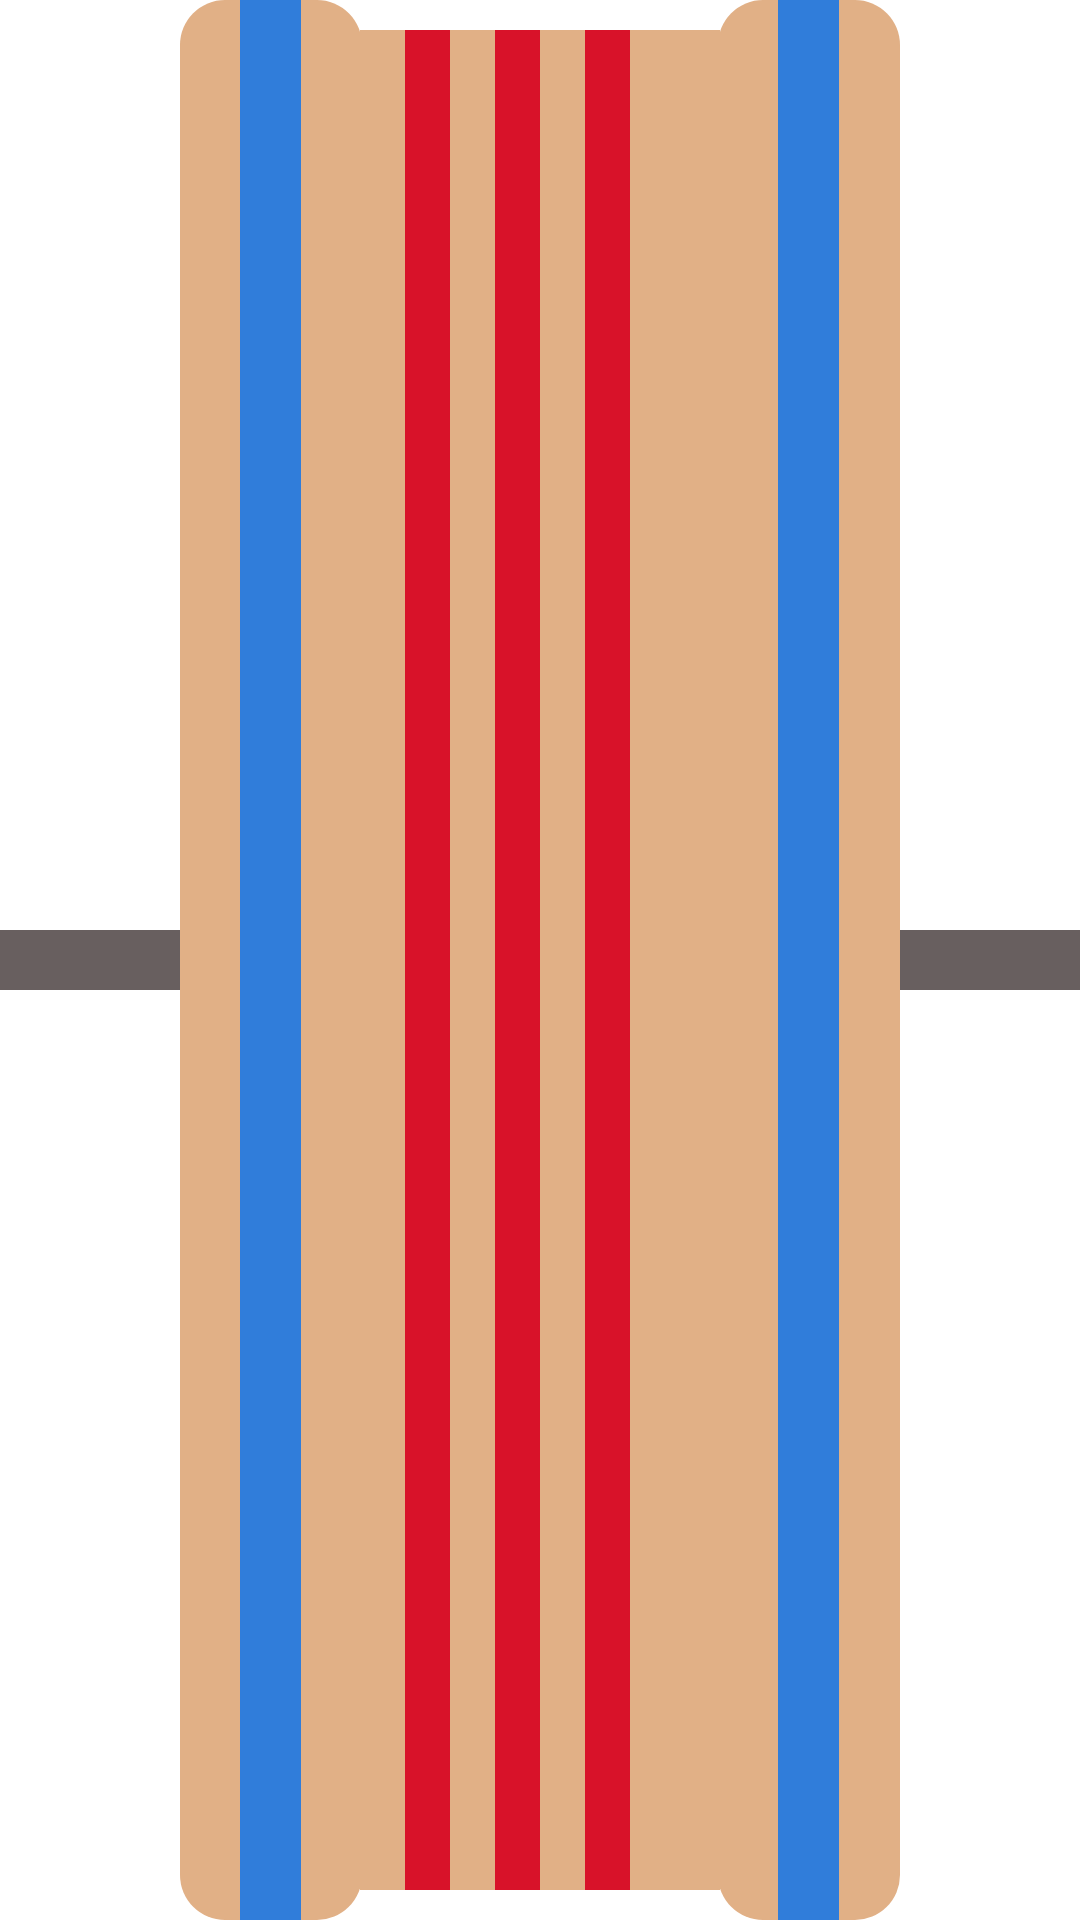

Write the Android layout XML for this screen, with the resource values it uses.
<!-- AndroidManifest.xml: application theme Theme.RCCCalculator -->
<!-- res/layout/resistor_5b.xml -->
<?xml version="1.0" encoding="utf-8"?>
<LinearLayout xmlns:android="http://schemas.android.com/apk/res/android"
    xmlns:tools="http://schemas.android.com/tools"
    android:layout_width="match_parent"
    android:layout_height="match_parent"
    android:layout_weight="6"
    android:gravity="center_vertical"
    android:baselineAligned="false">

    <LinearLayout
        android:layout_width="0dp"
        android:layout_height="match_parent"
        android:layout_weight="1"
        android:gravity="center_vertical">

        <View
            android:forceDarkAllowed="false"
            android:layout_width="match_parent"
            android:layout_height="20dp"
            android:background="#685F5F" />
    </LinearLayout>

    <LinearLayout
        android:layout_width="0dp"
        android:layout_height="match_parent"
        android:layout_weight="1"
        android:weightSum="3">

        <View
            android:forceDarkAllowed="false"
            android:layout_width="0dp"
            android:layout_height="match_parent"
            android:layout_weight="1"
            android:background="@drawable/star_reduse"
            tools:ignore="NestedWeights" />

        <View
            android:forceDarkAllowed="false"
            android:id="@+id/first_5b"
            android:layout_width="0dp"
            android:layout_height="match_parent"
            android:layout_weight="1"
            android:background="#307DDA" />

        <View
            android:forceDarkAllowed="false"
            android:layout_marginEnd="-1dp"
            android:layout_width="0dp"
            android:layout_height="match_parent"
            android:layout_weight="1"
            android:background="@drawable/end_reduse"  />
    </LinearLayout>

    <LinearLayout
        android:layout_width="0dp"
        android:layout_height="match_parent"
        android:layout_marginTop="10dp"
        android:layout_marginBottom="10dp"
        android:layout_weight="2"
        android:weightSum="8">

        <View
            android:forceDarkAllowed="false"
            android:layout_width="0dp"
            android:layout_height="match_parent"
            android:layout_weight="1"
            android:background="@color/res_body"
            tools:ignore="NestedWeights" />

        <View
            android:forceDarkAllowed="false"
            android:id="@+id/second_5b"
            android:layout_width="0dp"
            android:layout_height="match_parent"
            android:layout_weight="1"
            android:background="#D81229" />

        <View
            android:forceDarkAllowed="false"
            android:layout_width="0dp"
            android:layout_height="match_parent"
            android:layout_weight="1"
            android:background="@color/res_body" />

        <View
            android:forceDarkAllowed="false"
            android:id="@+id/third_5b"
            android:layout_width="0dp"
            android:layout_height="match_parent"
            android:layout_weight="1"
            android:background="#D81229" />

        <View
            android:forceDarkAllowed="false"
            android:layout_width="0dp"
            android:layout_height="match_parent"
            android:layout_weight="1"
            android:background="@color/res_body" />

        <View
            android:forceDarkAllowed="false"
            android:id="@+id/multiple_5b"
            android:layout_width="0dp"
            android:layout_height="match_parent"
            android:layout_weight="1"
            android:background="#D81229" />

        <View
            android:forceDarkAllowed="false"
            android:layout_width="0dp"
            android:layout_height="match_parent"
            android:layout_weight="2"
            android:background="@color/res_body" />
    </LinearLayout>

    <LinearLayout
        android:layout_width="0dp"
        android:layout_height="match_parent"
        android:layout_weight="1"
        android:weightSum="3">

        <View
            android:forceDarkAllowed="false"
            android:layout_marginStart="-1dp"
            android:layout_width="0dp"
            android:layout_height="match_parent"
            android:layout_weight="1"
            android:background="@drawable/star_reduse"
            tools:ignore="NestedWeights" />

        <View
            android:forceDarkAllowed="false"
            android:id="@+id/tolarence_5b"
            android:layout_width="0dp"
            android:layout_height="match_parent"
            android:layout_weight="1"
            android:background="#307DDA" />

        <View
            android:forceDarkAllowed="false"
            android:layout_width="0dp"
            android:layout_height="match_parent"
            android:layout_weight="1"
            android:background="@drawable/end_reduse" />
    </LinearLayout>

    <LinearLayout
        android:layout_width="0dp"
        android:layout_height="match_parent"
        android:layout_weight="1"
        android:gravity="center_vertical">

        <View
            android:forceDarkAllowed="false"
            android:layout_width="match_parent"
            android:layout_height="20dp"
            android:background="#685F5F" />
    </LinearLayout>
</LinearLayout>
<!-- resources referenced by this layout -->
<resources>
  <color name="res_body">#E1B086</color>
  <!-- drawable end_reduse (drawable) -->
  <?xml version="1.0" encoding="utf-8"?>
  
  <shape xmlns:android="http://schemas.android.com/apk/res/android">
      <corners android:bottomRightRadius="15dp" android:topRightRadius="15dp"/>
      <solid android:color="#E1B086"/>
  </shape>
  <!-- drawable star_reduse (drawable) -->
  <?xml version="1.0" encoding="utf-8"?>
  
  <shape xmlns:android="http://schemas.android.com/apk/res/android">
      <corners android:bottomLeftRadius="15dp" android:topLeftRadius="15dp"/>
      <solid android:color="#E1B086"/>
  </shape>
  <style name="Theme.RCCCalculator" parent="Theme.MaterialComponents.DayNight.NoActionBar">
          
          <item name="colorPrimary">@color/purple_500</item>
          <item name="colorPrimaryVariant">#e5ad01</item>
          <item name="colorOnPrimary">@color/white</item>
          
          <item name="colorSecondary">@color/teal_200</item>
          <item name="colorSecondaryVariant">@color/teal_700</item>
          <item name="colorOnSecondary">@color/black</item>
          
          <item name="android:statusBarColor" tools:targetApi="l">?attr/colorPrimaryVariant</item>
  
         <item name="color">@color/white_x</item>
      </style>
  <color name="purple_500">#FF6200EE</color>
  <color name="white">#FFFFFFFF</color>
  <color name="teal_200">#FF03DAC5</color>
  <color name="teal_700">#FF018786</color>
  <color name="black">#FF000000</color>
  <color name="white_x">#fff</color>
</resources>
